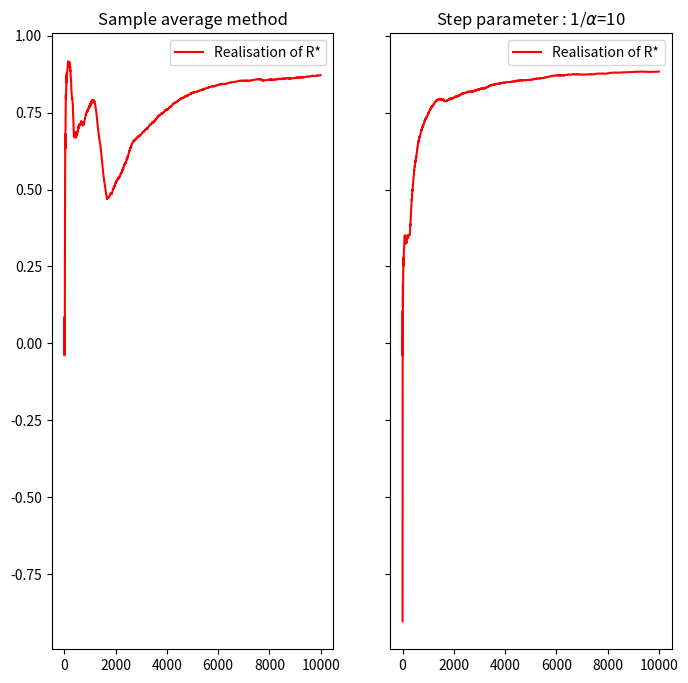

The script that saved this image:
import random
import matplotlib.pyplot as plt
import numpy as np

def bernoulli(mean,*args):
    return 1 if random.random() < mean else 0

class reward:

    def __init__(self,draw_function,mean,*extra_param):

        self.draw_function = draw_function
        self.mean = mean
        self.param = extra_param

        self.random_walk_value = 0

    def draw(self):
        return self.draw_function(self.mean,*self.param)

    def random_walk_increment(self):
        self.random_walk_value += np.random.normal(0,0.01)

    def draw_non_stationnary(self):
        return self.random_walk_value

class bandit_problem:

    def __init__(self,n_arms:int,means:list,reward_function:list,Q0=0,epsilon:float=0,c=None,step_parameter=None,stationary = True):
        """
        Environnement set-up with n_arms bandit arm :
            Their disitrbution is :  N(mu_i,sigma) where means = [mu_1,...,...mu_n_arms]
                                  :  Bernoulli (mean) where means = [mu_1,...,...mu_n_arms]
        """
        self.n_arms = n_arms
        self.means = means

        self.n = np.array([0]*n_arms)
        self.q = np.array([Q0]*n_arms) #Optimistic init at 5.

        self.epsilon = epsilon
        self.rewards = np.array([])
        self.reward_function = reward_function
        self.c = c
        self.step_parameter = step_parameter

        self.stationary = stationary

        if not stationary:
            self.best_reward_list = []

        self.count = 0

    def draw_reward(self,index):
        # retrieve the reward obj associated with the bandit and draw a reward from it with the *draw* method
        reward = self.reward_function[index].draw()
        return reward

    def draw_reward_with_noise(self,index):
        # retrieve the reward obj associated with the bandit and draw a reward from it with the *draw* method
        for rf in self.reward_function:
            rf.random_walk_increment()
        self.best_reward_list.append(max([x.random_walk_value for x in self.reward_function]))
        return self.reward_function[index].random_walk_value
        
    def round(self):
        #We choose the action with best value of Q with proba 1-epsilon, we choose it at random with proba epsilon
        
        UCB = not self.c is None # If we have a parameter c, we use the UCB algorithm
        if random.random()<self.epsilon:
            choice = random.sample(range(self.n_arms),1)[0]
        else:
            # if we use the UCB algorithm, we find the action which maximizes = q_t(a) + c \/ln(t)/n_t(a)
            # else we maximize q_t(a)
            t = len(self.q)
            to_maximize = self.q + self.c * np.sqrt(np.log(t)/(self.n+1)) if UCB else self.q
            best_bandit = [i for i in range(self.n_arms) if to_maximize[i]==max(to_maximize)]
            choice =   random.sample(best_bandit,1)[0]
       
        reward = self.draw_reward(choice) if self.stationary else self.draw_reward_with_noise(choice)

        alpha = self.step_parameter if self.step_parameter else  (self.n[choice]+1) # Use the step parameter if given or else 1/(N_t(a)+1)

        self.q[choice] = self.q[choice] + 1/alpha * (reward-self.q[choice])
        self.n[choice]+=1
        self.rewards = np.append(self.rewards,reward)

    def run(self,N):
        for _ in range(N):
            self.round()

    def plot_accuracy(self,ax,plot_mean = True):
        """
        To run after training
        Accuracy = Σ reward / (N*reward_max)
        """
        N = len(self.rewards)

        choice =   random.sample([i for i in range(self.n_arms) if self.means[i]==max(self.means)],1)[0]
        reward_max = [self.draw_reward(choice) for i in range(N)]

        reward_max_mean = [max(self.means)] * N
        
        rewards_rolling_sum = np.cumsum(self.rewards)
        max_rewards_rolling_sum = np.cumsum(reward_max)
        reward_max_mean_rolling_sum = np.cumsum(reward_max_mean)

        if self.stationary:
            accuracy = rewards_rolling_sum/max_rewards_rolling_sum
            accuracy_mean = rewards_rolling_sum/reward_max_mean_rolling_sum
        else:
            accuracy = rewards_rolling_sum/np.cumsum(self.best_reward_list)

        ax.plot(list(range(N)),accuracy,color = "red",label="Realisation of R*")
        if self.stationary:
            ax.plot(list(range(N)),accuracy_mean,color="blue",linestyle="--",label="Mean of R*")
        ax.legend()
        
        return ax

    def __str__(self):
        return f"Means : {self.means}\nN : {self.n}\nQ : {self.q}"


def rolling_sum_numpy(a:np.array):
    return np.apply_along_axis(lambda index : a[:index].sum(),0,list(range(a.size)))


def qf():
    n_arms = 10 #number of arms
   
    means = np.random.normal(0.5,0.25,n_arms) #we draw their mean reward from a random distribution
    
    # brandit_reward_func,fig_name = np.random.normal,"normale"
    brandit_reward_func,fig_name = bernoulli,"bernoulli",

    reward_function = [reward(brandit_reward_func,m,0.2) for m in means] # Reward will be drawn from a normal distribution with variable mean and sigma 0.2
    
    #The first test is a regular greedy algorithm (epsilon = 0.) with an optimistic value of Q0= 5
    greedy = bandit_problem(n_arms,means= means.tolist(),Q0 = 5.,reward_function = reward_function,epsilon=0.0)
    greedy.run(10000)

    #The second test is a e-greedy algorithm with epsilon set to 0.1 and 0.01
    e_Greedy_0_01= bandit_problem(n_arms,means= means.tolist(),reward_function = reward_function,epsilon=0.01,c=2)
    e_Greedy_0_01.run(10000)

    e_Greedy_0_1= bandit_problem(n_arms,means= means.tolist(),reward_function = reward_function,epsilon=0.1,c=2)
    e_Greedy_0_1.run(10000)

    fig,axs = plt.subplots(3,1,figsize =(8,8) ,sharex = True)

    greedy.plot_accuracy(axs[0])
    axs[0].set_title("Greedy algorithm - $Q_0 = 5$")
    axs[0].set_ylabel("Accuracy")
    
    e_Greedy_0_01.plot_accuracy(axs[1])
    axs[1].set_title("$\epsilon$-greedy - $\epsilon=0.01 , c=2$")
    axs[1].set_ylabel("Accuracy")

    e_Greedy_0_1.plot_accuracy(axs[2])
    axs[2].set_title("$\epsilon$-greedy - $\epsilon=0.1 , c=2$")
    axs[2].set_ylabel("Accuracy")

    plt.tight_layout()
    plt.savefig(f"image/{fig_name}.png")
    plt.show()

def qg():
    n_arms = 10 #number of arms
   
    means = np.random.normal(0.5,0.25,n_arms) #we draw their mean reward from a random distribution
    
    # brandit_reward_func,fig_name = np.random.normal,"normale"
    brandit_reward_func,fig_name = bernoulli,"bernoulli",

    reward_function = [reward(brandit_reward_func,m,0.2) for m in means] # Reward will be drawn from a normal distribution with variable mean and sigma 0.2
    
    #The first test is a regular greedy algorithm (epsilon = 0.) with an optimistic value of Q0= 5
    e_greedy_sample_average = bandit_problem(n_arms,means= means.tolist(),Q0 = 0.,reward_function = reward_function,stationary = False,epsilon=0.1)
    e_greedy_sample_average.run(10000)
    
    e_greedy_step_param = bandit_problem(n_arms,means= means.tolist(),Q0 = 0.,reward_function = reward_function,epsilon=0.1,stationary=False,step_parameter=10)
    e_greedy_step_param.run(10000)
    fig,axs = plt.subplots(1,2,figsize =(8,8),sharey=True)

    e_greedy_sample_average.plot_accuracy(axs[0])
    axs[0].set_title("Sample average method")
    
    e_greedy_step_param.plot_accuracy(axs[1])
    axs[1].set_title(r"Step parameter : 1/$\alpha$=10")
    plt.show()

if __name__=="__main__":

    qg()
